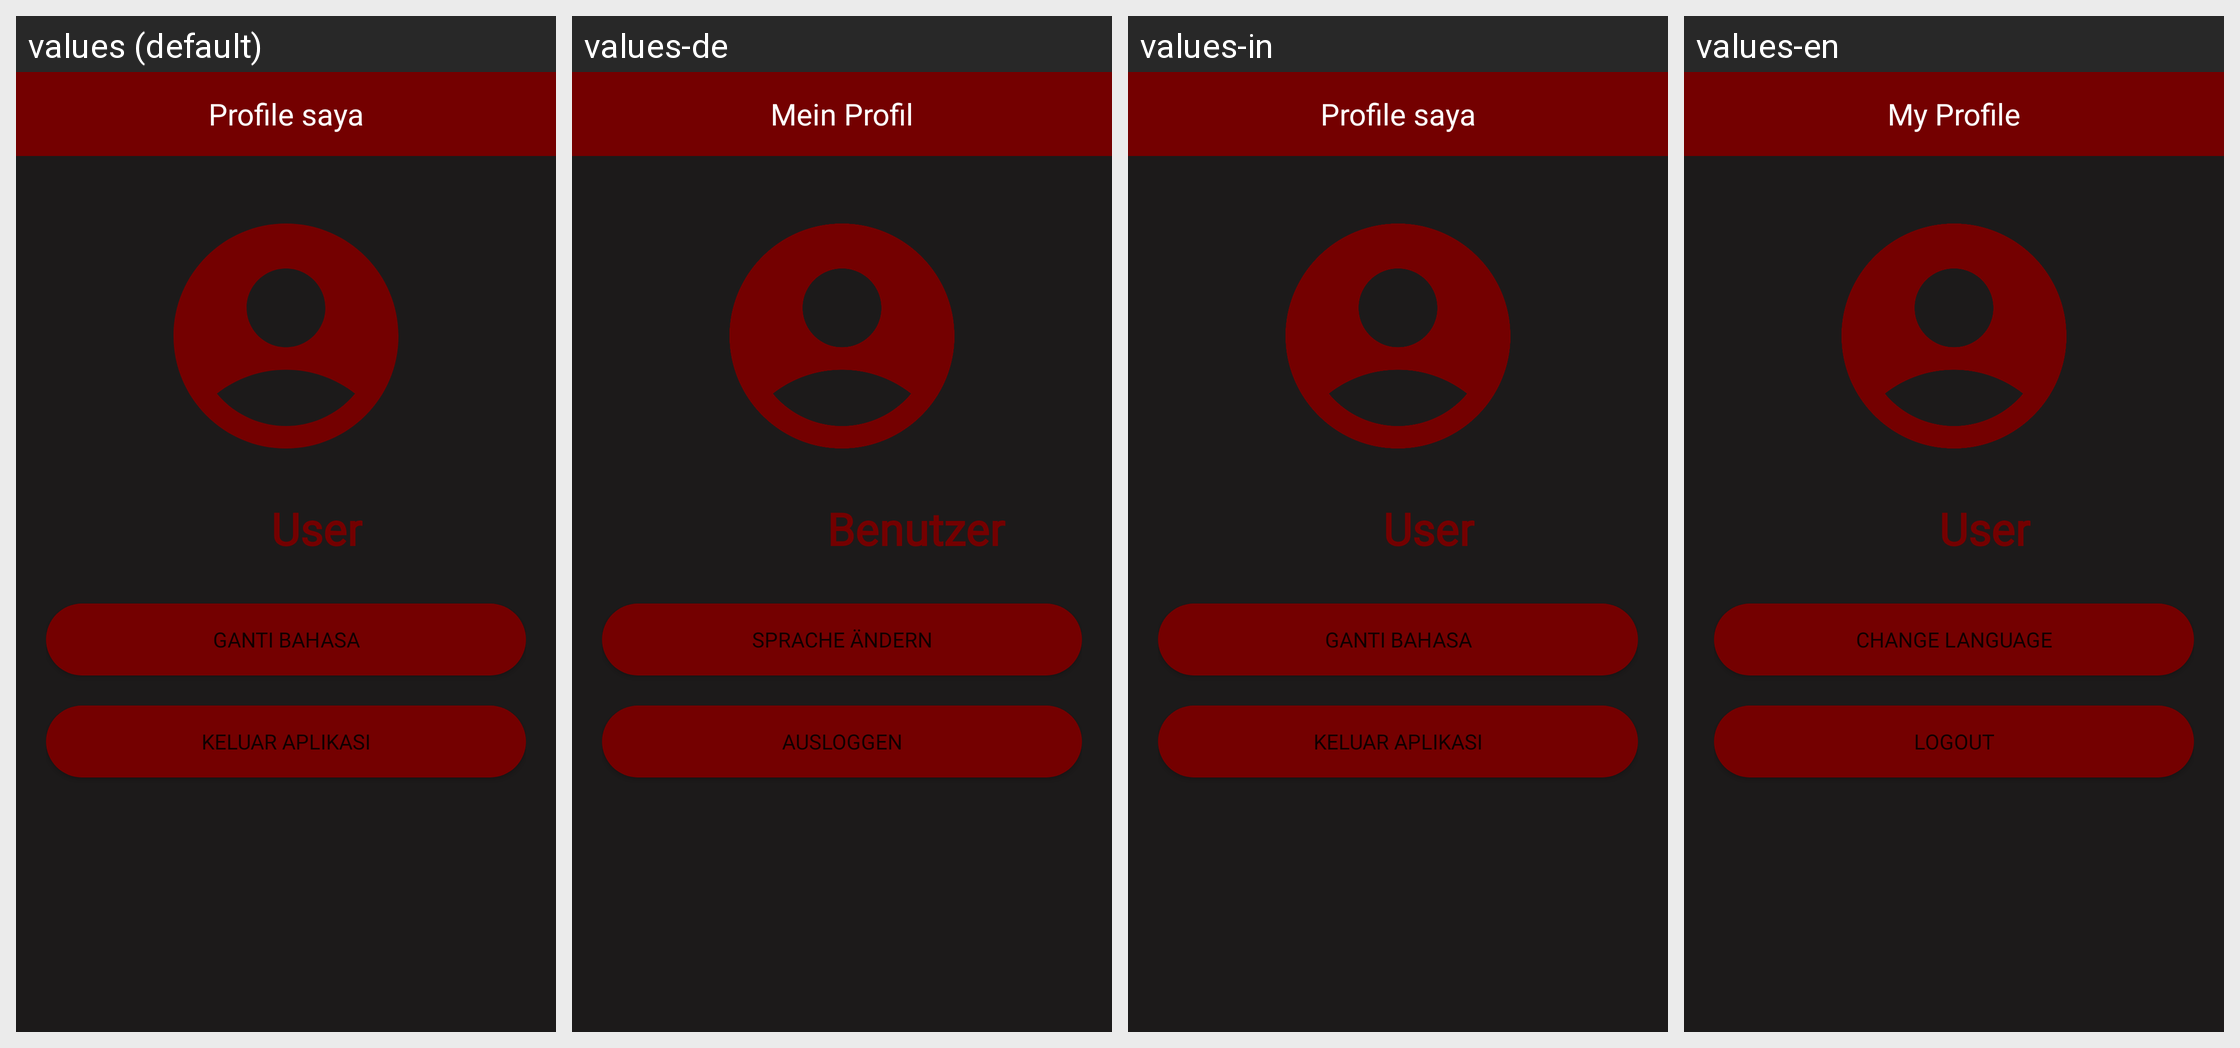

For this localized Android screen grid, give each drawn string resource with its value in every locale shown.
Android screen res/layout/fragment_profile.xml rendered under 4 locales, left to right: values (default), values-de, values-in, values-en. Device: Nexus 5 (rendered at 1080×1920; each locale shown at half size, 540×960, under a caption strip naming it); theme Theme.HorryApp.
Other locales in the repository, not shown: values-ar, values-fr, values-ja.
Strings drawn on this screen, with the default value and each locale's value (text and hints the layout hard-codes, and strings that could not be matched under every locale, appear in the picture but are not listed):

profile_appbar
  values: Profile saya
  values-de: Mein Profil
  values-in: Profile saya
  values-en: My Profile

tv_profile
  values: User
  values-de: Benutzer
  values-in: User
  values-en: User

languange_settings
  values: Ganti Bahasa
  values-de: Sprache ändern
  values-in: Ganti Bahasa
  values-en: Change Language

logout_app
  values: Keluar Aplikasi
  values-de: Ausloggen
  values-in: Keluar Aplikasi
  values-en: Logout
